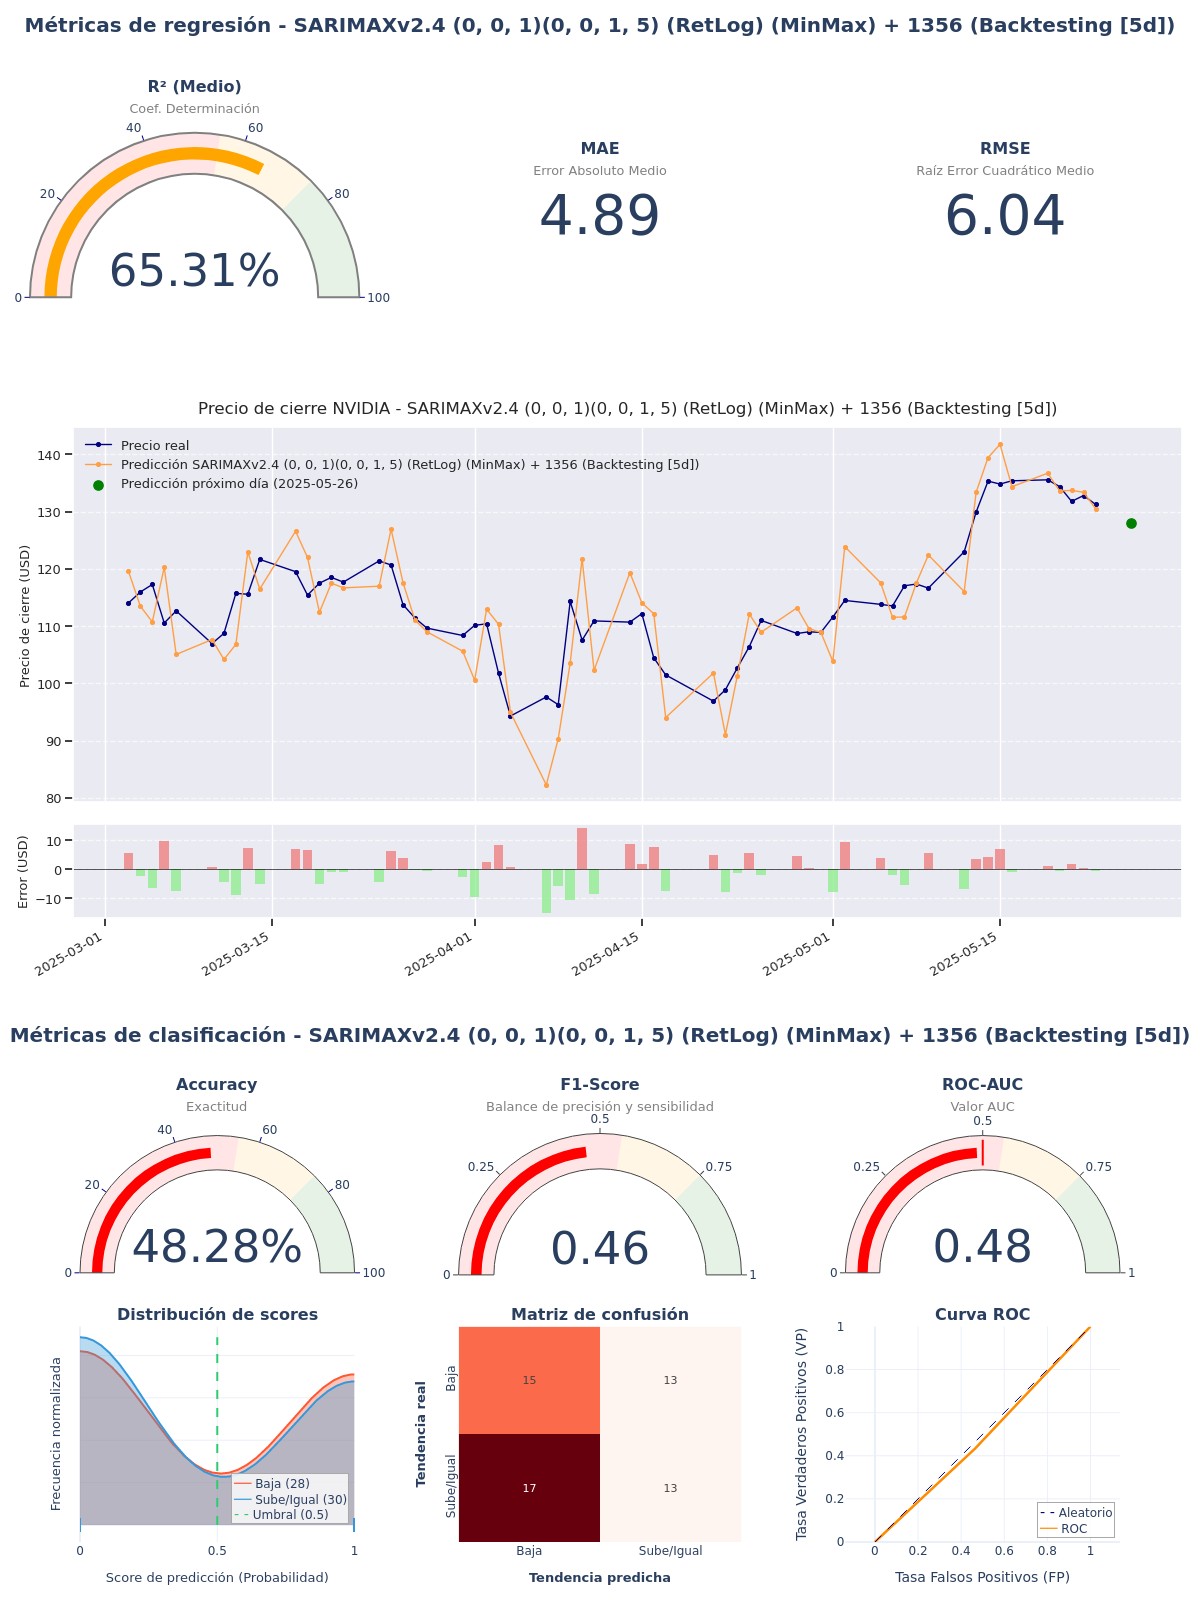

The table this chart was drawn from, first rows:
model_title; model_hash; r2; mae; rmse; accuracy; f1_score; roc_auc; irb_regr; irb_clas; irb_total
SARIMAXv2.4 (0, 0, 1)(0, 0, 1, 5) (RetLo…; 6d9633f6; 0,6531; 4,8894; 6,0403; 0,4828; 0,4643; 0,4845; 0,7449; 0,9093; 0,8353
